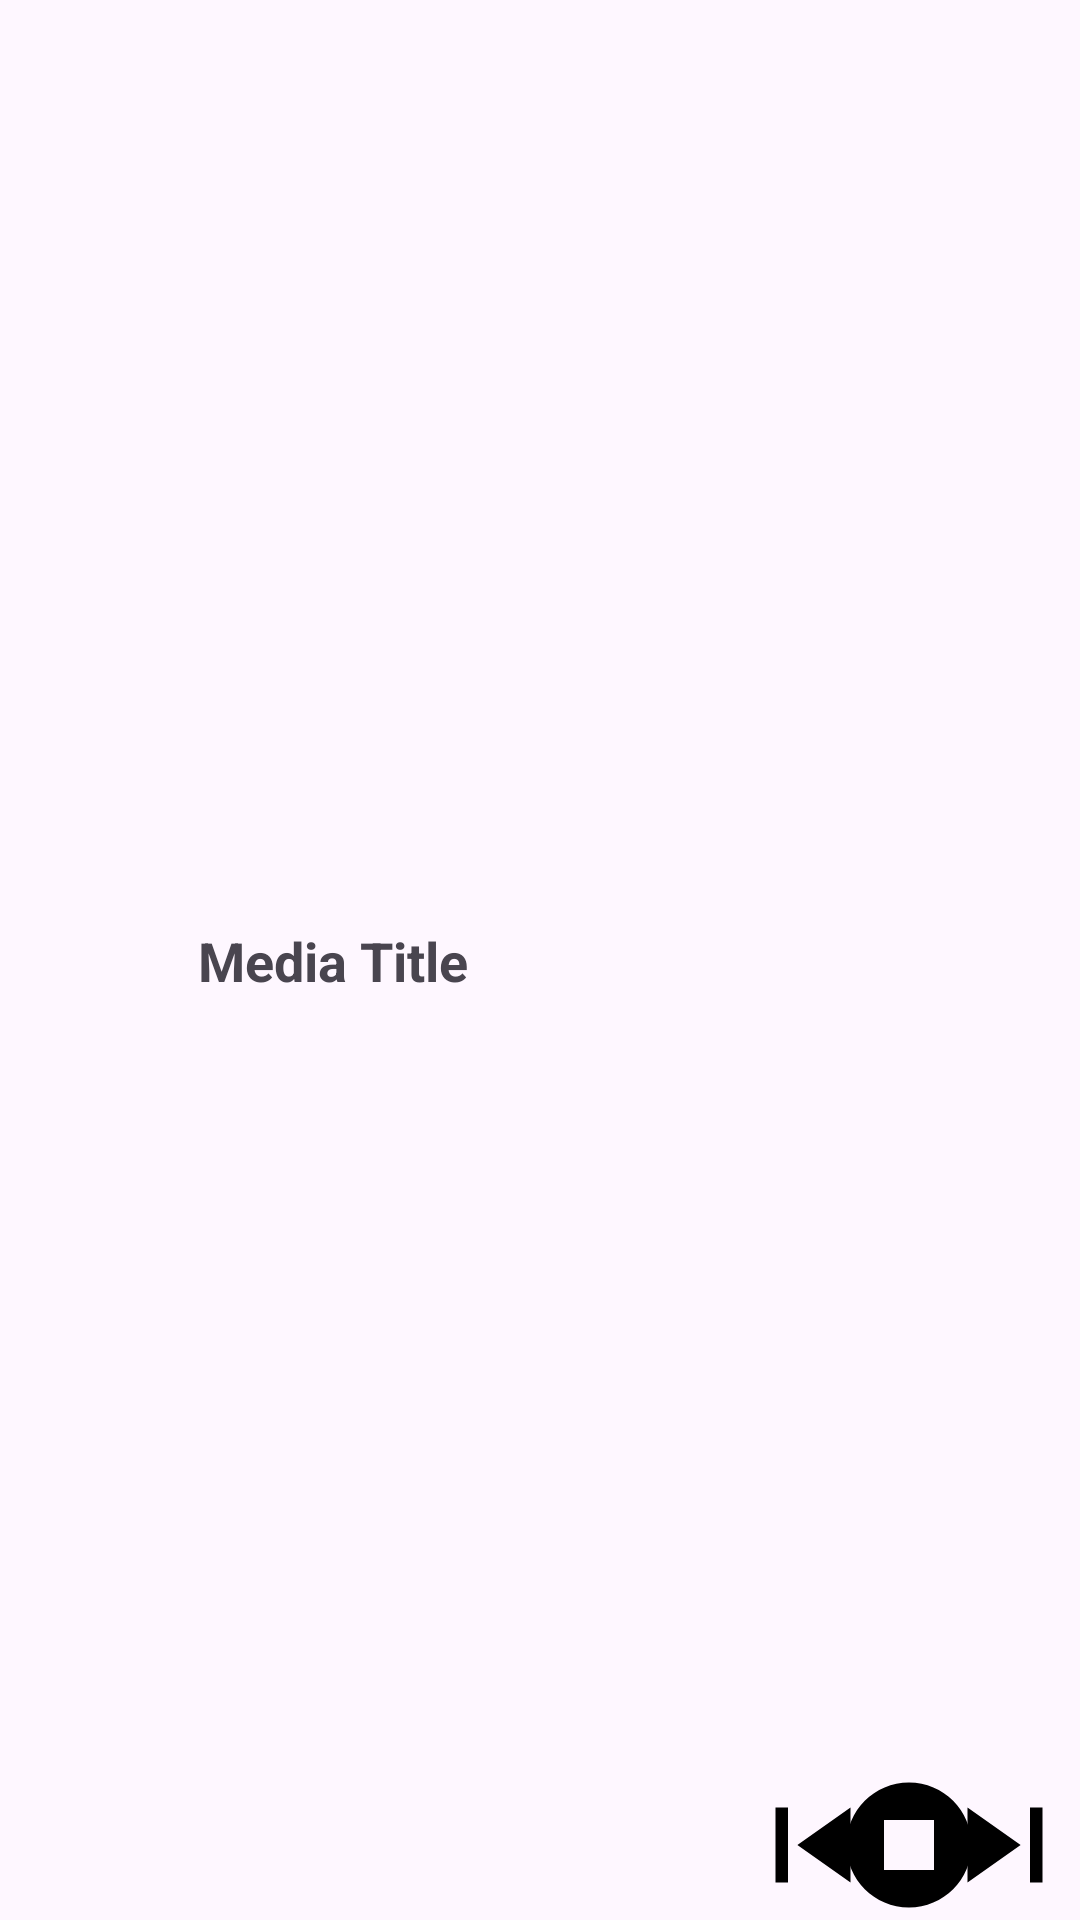

Reconstruct the res/layout file that produces this screen, plus the resources it refers to.
<!-- AndroidManifest.xml: application theme Theme.MediaBrowserPlayer -->
<!-- res/layout/fragment_mini_player.xml -->
<?xml version="1.0" encoding="utf-8"?>
<androidx.constraintlayout.widget.ConstraintLayout xmlns:android="http://schemas.android.com/apk/res/android"
    xmlns:app="http://schemas.android.com/apk/res-auto"
    xmlns:tools="http://schemas.android.com/tools"
    android:layout_width="match_parent"
    android:layout_height="50dp"
    tools:context=".presentation.fragments.MiniPlayerFragment">

    <ImageView
        android:id="@+id/mediaImage"
        android:layout_width="50dp"
        android:layout_height="50dp"
        android:layout_marginStart="8dp"
        android:layout_marginTop="8dp"
        android:src="@drawable/ic_app"
        app:layout_constraintBottom_toBottomOf="parent"
        app:layout_constraintStart_toStartOf="parent"
        app:layout_constraintTop_toTopOf="parent" />

    <TextView
        android:id="@+id/mediaTitle"
        android:layout_width="wrap_content"
        android:layout_height="wrap_content"
        android:layout_marginStart="8dp"
        android:text="Media Title"
        android:textSize="18sp"
        android:textStyle="bold"
        app:layout_constraintBottom_toBottomOf="parent"
        app:layout_constraintStart_toEndOf="@+id/mediaImage"
        app:layout_constraintTop_toTopOf="parent" />

    <ImageView
        android:id="@+id/btnPlay"
        android:layout_width="50dp"
        android:layout_height="50dp"
        android:src="@drawable/ic_play"
        android:visibility="gone"
        app:layout_constraintBottom_toBottomOf="parent"
        app:layout_constraintEnd_toStartOf="@+id/btnNext"
        app:layout_constraintStart_toEndOf="@+id/btnPrevious"
        app:tint="@color/black" />

    <ImageView
        android:id="@+id/btnNext"
        android:layout_width="50dp"
        android:layout_height="50dp"
        android:src="@drawable/ic_next"
        app:layout_constraintBottom_toBottomOf="parent"
        app:layout_constraintEnd_toEndOf="parent"
        app:tint="@color/black" />

    <ImageView
        android:id="@+id/btnPrevious"
        android:layout_width="50dp"
        android:layout_height="50dp"
        android:layout_marginStart="188dp"
        android:src="@drawable/ic_previous"
        app:layout_constraintBottom_toBottomOf="parent"
        app:layout_constraintStart_toEndOf="@+id/mediaImage"
        app:tint="@color/black" />

    <ImageView
        android:id="@+id/btnStop"
        android:layout_width="50dp"
        android:layout_height="50dp"
        android:src="@drawable/ic_stop"
        android:visibility="visible"
        app:layout_constraintBottom_toBottomOf="parent"
        app:layout_constraintEnd_toStartOf="@+id/btnNext"
        app:layout_constraintStart_toEndOf="@+id/btnPrevious"
        app:tint="@color/black" />

</androidx.constraintlayout.widget.ConstraintLayout>
<!-- resources referenced by this layout -->
<resources>
  <color name="black">#FF000000</color>
  <!-- drawable ic_next (drawable) -->
  <vector android:height="24dp" android:tint="#039BE5"
      android:viewportHeight="24" android:viewportWidth="24"
      android:width="24dp" xmlns:android="http://schemas.android.com/apk/res/android">
      <path android:fillColor="#039BE5" android:pathData="M6,18l8.5,-6L6,6v12zM16,6v12h2V6h-2z"/>
  </vector>
  <!-- drawable ic_play (drawable) -->
  <vector android:height="24dp" android:tint="#039BE5"
      android:viewportHeight="24" android:viewportWidth="24"
      android:width="24dp" xmlns:android="http://schemas.android.com/apk/res/android">
      <path android:fillColor="#039BE5" android:pathData="M12,2C6.48,2 2,6.48 2,12s4.48,10 10,10 10,-4.48 10,-10S17.52,2 12,2zM10,16.5v-9l6,4.5 -6,4.5z"/>
  </vector>
  <!-- drawable ic_previous (drawable) -->
  <vector android:height="24dp" android:tint="#039BE5"
      android:viewportHeight="24" android:viewportWidth="24"
      android:width="24dp" xmlns:android="http://schemas.android.com/apk/res/android">
      <path android:fillColor="#039BE5" android:pathData="M6,6h2v12L6,18zM9.5,12l8.5,6L18,6z"/>
  </vector>
  <!-- drawable ic_stop (drawable) -->
  <vector android:height="24dp" android:tint="#039BE5"
      android:viewportHeight="24" android:viewportWidth="24"
      android:width="24dp" xmlns:android="http://schemas.android.com/apk/res/android">
      <path android:fillColor="#039BE5" android:pathData="M12,2C6.48,2 2,6.48 2,12c0,5.52 4.48,10 10,10s10,-4.48 10,-10C22,6.48 17.52,2 12,2zM16,16H8V8h8V16z"/>
  </vector>
  <style name="Theme.MediaBrowserPlayer" parent="Base.Theme.MediaBrowserPlayer" />
  <style name="Base.Theme.MediaBrowserPlayer" parent="Theme.Material3.Light.NoActionBar">
          
          
  
      </style>
</resources>
